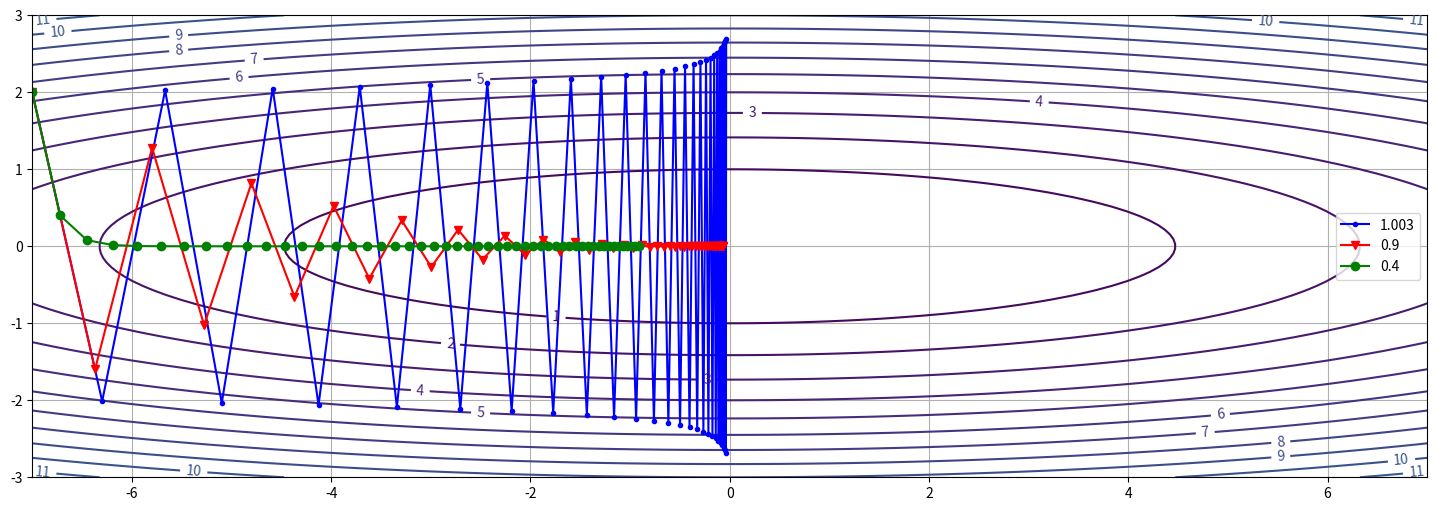

Python code for this plot:
import numpy as np
import matplotlib.pyplot as plt
from collections import defaultdict

def grad(x) :
    '''
    f(x,y) = (x**2)/20 + y**2 함수의 기울기를 반환하는 함수
    :param x: np.array : 점의 위치 
    :return: np.array : 점의 위치에서의 기울기
    '''
    return np.array([1/10, 2]) * x


# 최적화 함수
def SGD(x, lr) :
    '''
    확률적 경사 하강법
    학습률 추천 : .4 / .9 / 1.003
    :param x: np.array : 점의 위치
    :param lr: float : 학습률
    :return: np.array : 변경된 점의 위치
    '''
    return x-lr*grad(x)
#
# m_v = None
#
# def momentum(x, lr) :
#     '''
#
#     :param x:
#     :param lr:
#     :return:
#     '''
#     global m_v
#
#     print(m_v)
#     alpha = 0.9
#     m_v = m_v if m_v is not None else np.zeros_like(x)
#     m_v = alpha * m_v - lr * grad(x)
#     return x + m_v

# 함수 Z = (X **2)/20 + Y **2 를 그림 - 등고선 형태
x = np.linspace(-7.5, 7.5, 100)    # x, y 의 범위
y = np.linspace(-3, 3, 100)
X, Y = np.meshgrid(x, y)
Z = (X **2)/20 + Y **2  # 그리고자 하는 함수
plt.figure(figsize=(18,6))
levels = np.arange(0, 40, 1)    # 등고선의 범위와 등고선간 간격
CS = plt.contour(X, Y, Z, levels = levels)
plt.clabel(CS, inline=1, fontsize=10)   # 등고선의 값 표시
plt.grid()
plt.xlim(-7,7)
plt.ylim(-3,3)


# 초기 시작위치 설정
point = np.array([-7., 2.])


# 학습률, 학습 횟수 설정
## SGD
small_lr = .4
proper_lr = .9
large_lr = 1.003
iter_num = 50   # 학습 횟수

# ## momentum
# small_lr = .01
# proper_lr = .1
# large_lr = 0
# iter_num = 30   # 학습 횟수

lr_tup = (large_lr, proper_lr, small_lr)


# 점의 현재 위치와 점의 자취를 담을 딕셔너리 준비 - 시작 지점을 미리 넣어놓는다.
dict_point = defaultdict(lambda : np.array(point))
dict_trace = defaultdict(lambda : {'x':[point[0]], 'y':[point[1]]})

# 함수의 최소값의 위치인 (0, 0) 을 찾아가도록 경사감소법 수행
for i in range(iter_num):
    for lr in lr_tup:
        dict_point[lr] = SGD(dict_point[lr], lr)
        # dict_point[lr] = momentum(dict_point[lr], lr)
        dict_trace[lr]['x'].append(dict_point[lr][0])
        dict_trace[lr]['y'].append(dict_point[lr][1])

print(dict_trace.keys())
# 학습률별로 점의 이동 자취를 그림
for i, j in zip(lr_tup,['b.-', 'rv-', 'go-']):
    plt.plot(dict_trace[i]['x'], dict_trace[i]['y'], j,label=i)
plt.legend()
plt.show()